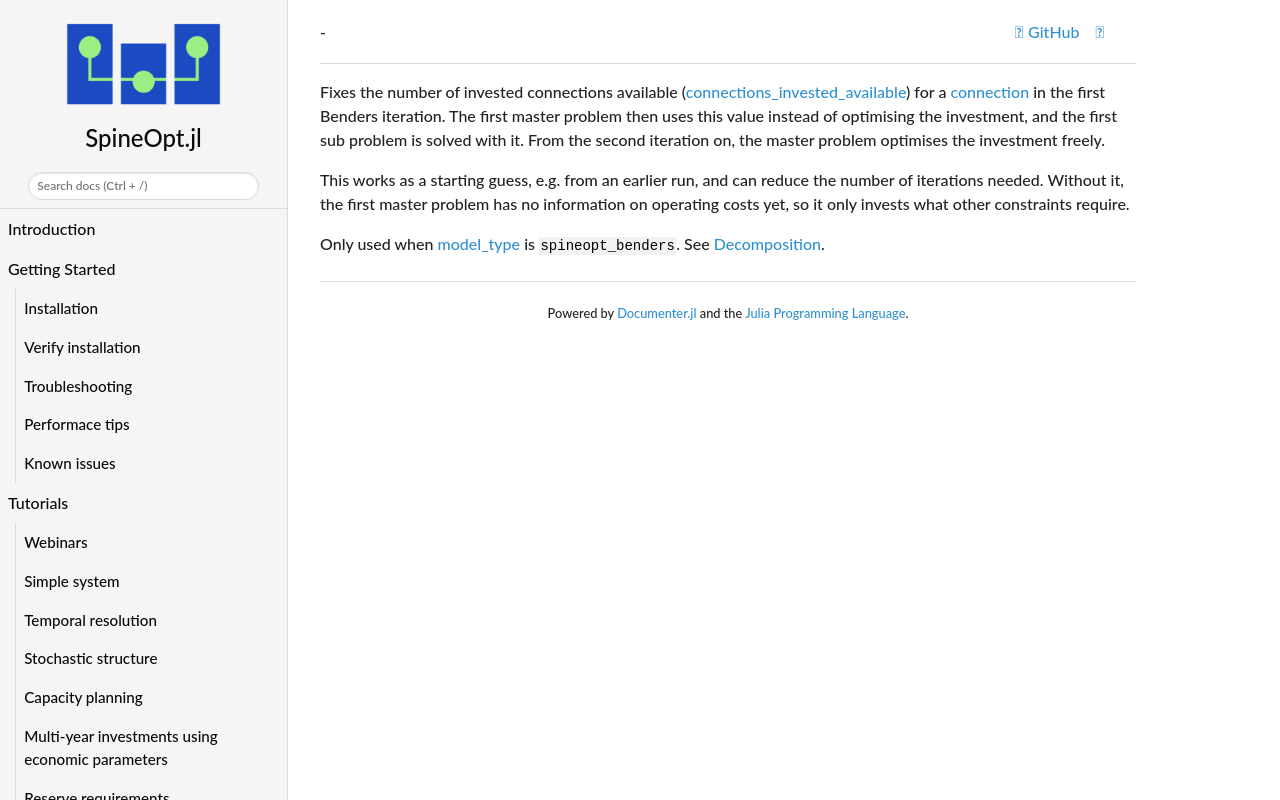

repository: spine-tools/SpineOpt.jl · page: dev/concept_reference/benders_starting_connections_invested/index.html · generator: mkdocs

Fixes the number of invested connections available ([connections\_invested\_available](@ref var_connections_invested_available))
for a [connection](@ref) in the first Benders iteration.
The first master problem then uses this value instead of optimising the investment,
and the first sub problem is solved with it. From the second iteration on, the master problem optimises
the investment freely.

This works as a starting guess, e.g. from an earlier run, and can reduce the number of iterations needed.
Without it, the first master problem has no information on operating costs yet,
so it only invests what other constraints require.

Only used when [model\_type](@ref) is `spineopt_benders`. See [Decomposition](@ref).
